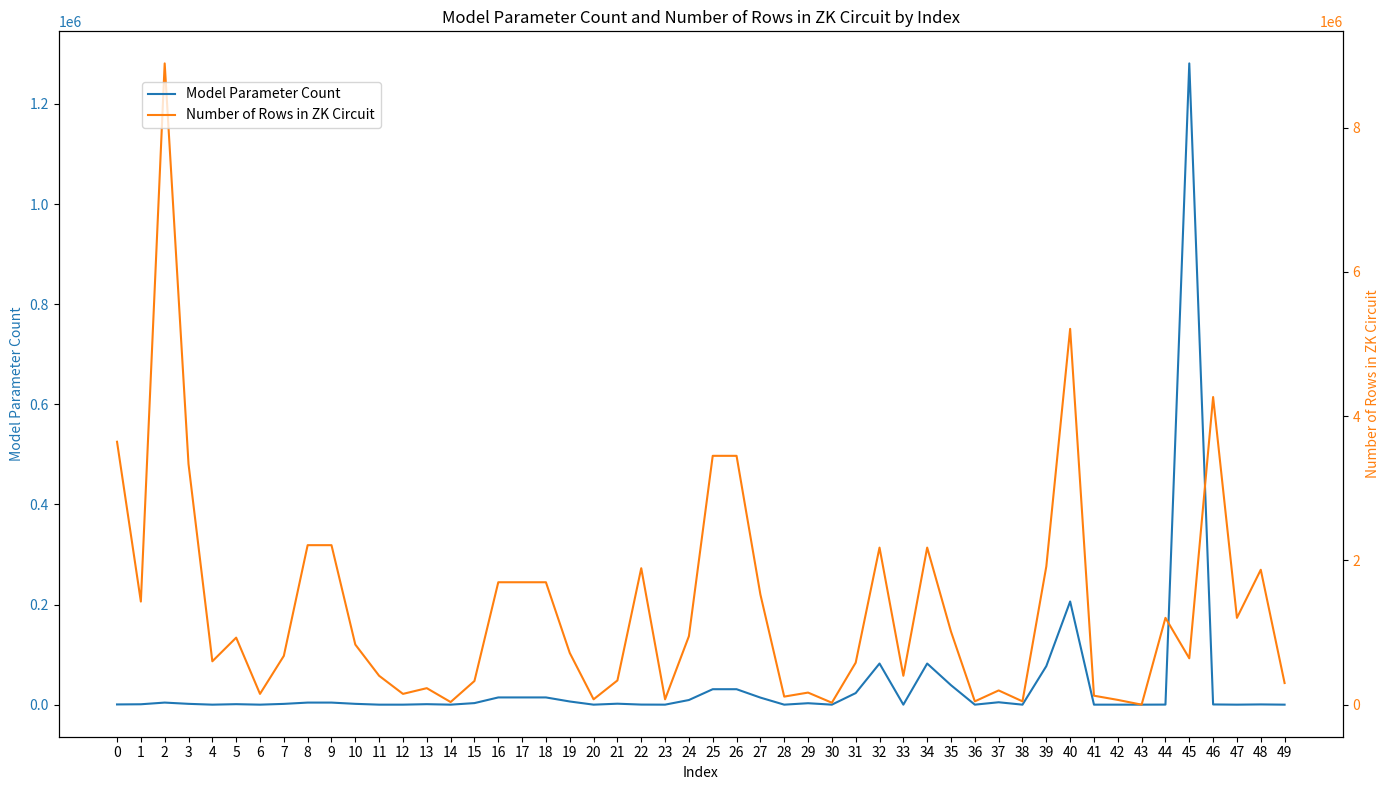

The matplotlib source for this figure:
import matplotlib.pyplot as plt

# Data
idx = list(range(50))
model_parameter_count = [448, 784, 4144, 1632, 0, 960, 0, 1552, 4144, 4144, 1632, 0, 0, 960, 0, 3104, 14432, 14432, 14432, 6336, 0, 1920, 160, 0, 9264, 30864, 30864, 14112, 0, 2880, 0, 23120, 82160, 0, 82160, 38880, 0, 4800, 0, 76960, 206080, 0, 0, 0, 136, 1281000, 432, 0, 480, 0]
number_of_rows_in_zk_circuit = [3644986, 1430026, 8888747, 3336721, 602112, 930147, 150528, 677380, 2211729, 2211728, 834182, 401408, 150528, 229920, 37632, 329281, 1697802, 1697804, 1697799, 718150, 75264, 336768, 1892423, 75264, 950215, 3449879, 3449878, 1528811, 112896, 168626, 28224, 583300, 2178096, 401408, 2178097, 1013328, 47040, 198480, 47040, 1916895, 5209716, 125440, 67200, 1280, 1204232, 643644, 4264972, 1204224, 1870903, 301056]

# Create figure and axis objects
fig, ax1 = plt.subplots(figsize=(14, 8))

# Plot model_parameter_count on primary y-axis
ax1.set_xlabel('Index')
ax1.set_ylabel('Model Parameter Count', color='tab:blue')
ax1.plot(idx, model_parameter_count, color='tab:blue', label='Model Parameter Count')
ax1.tick_params(axis='y', labelcolor='tab:blue')

# Set all idx values on x-axis
ax1.set_xticks(idx)

# Create secondary y-axis
ax2 = ax1.twinx()
ax2.set_ylabel('Number of Rows in ZK Circuit', color='tab:orange')
ax2.plot(idx, number_of_rows_in_zk_circuit, color='tab:orange', label='Number of Rows in ZK Circuit')
ax2.tick_params(axis='y', labelcolor='tab:orange')

# Title and legend
plt.title('Model Parameter Count and Number of Rows in ZK Circuit by Index')
fig.tight_layout()
fig.legend(loc='upper left', bbox_to_anchor=(0.1, 0.9))

# Show plot
plt.show()

pass

# "# Plot model_parameter_count on primary y-axis
# ax1.set_xlabel('Index')
# ax1.set_ylabel('Model Parameter Count', color='tab:blue')
# bar_width = 0.4
# bar1 = ax1.bar(np.array(idx) - bar_width/2, model_parameter_count, bar_width, color='tab:blue', label='Model Parameter Count')
# ax1.tick_params(axis='y', labelcolor='tab:blue')

# # Set all idx values on x-axis
# ax1.set_xticks(idx)

# # Create secondary y-axis
# ax2 = ax1.twinx()
# ax2.set_ylabel('Number of Rows in ZK Circuit', color='tab:orange')
# bar2 = ax2.bar(np.array(idx) + bar_width/2, number_of_rows_in_zk_circuit, bar_width, color='tab:orange', label='Number of Rows in ZK Circuit')
# ax2.tick_params(axis='y', labelcolor='tab:orange')

# # Title and legend
# plt.title('Model Parameter Count and Number of Rows in ZK Circuit by Index')
# fig.tight_layout()

# # Create legend
# fig.legend(loc='upper left', bbox_to_anchor=(0.1, 0.9))

# # Show plot
# plt.show()
# "